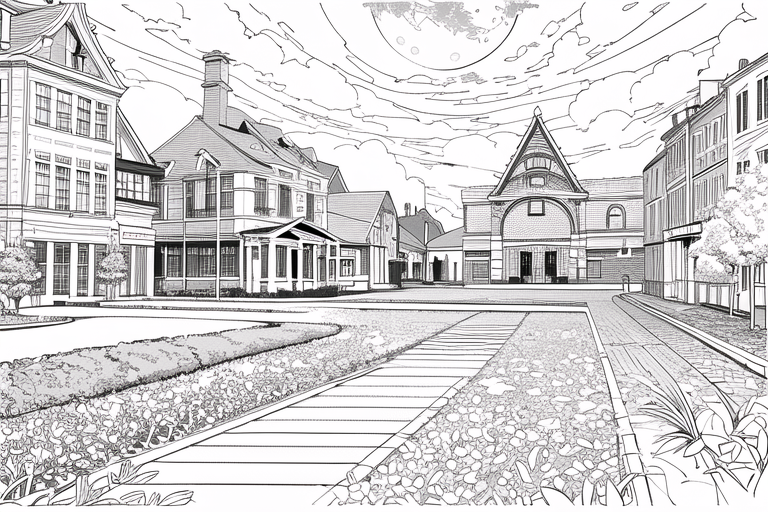
Generation parameters embedded in this image by AUTOMATIC1111 Stable Diffusion web UI or a fork of it (Forge, ...) (PNG 'parameters' text chunk):
masterpiece, best quality, no_humans, scenery, depth of field, night, grass, lake, flower, tree, cherry, leaves, starry sky, moon, cloud, wind, building, path, lamp, (lineart:1.1), <lora:animeLineartStyle_v20Offset:1>
Negative prompt: nsfw, EasyNegative
Steps: 28, Sampler: DPM++ 2M Karras, CFG scale: 7, Seed: 2754024509, Size: 768x512, Model hash: e4b17ce185, Model: anything-v4.5-pruned, Clip skip: 2, ENSD: 31337, RNG: CPU